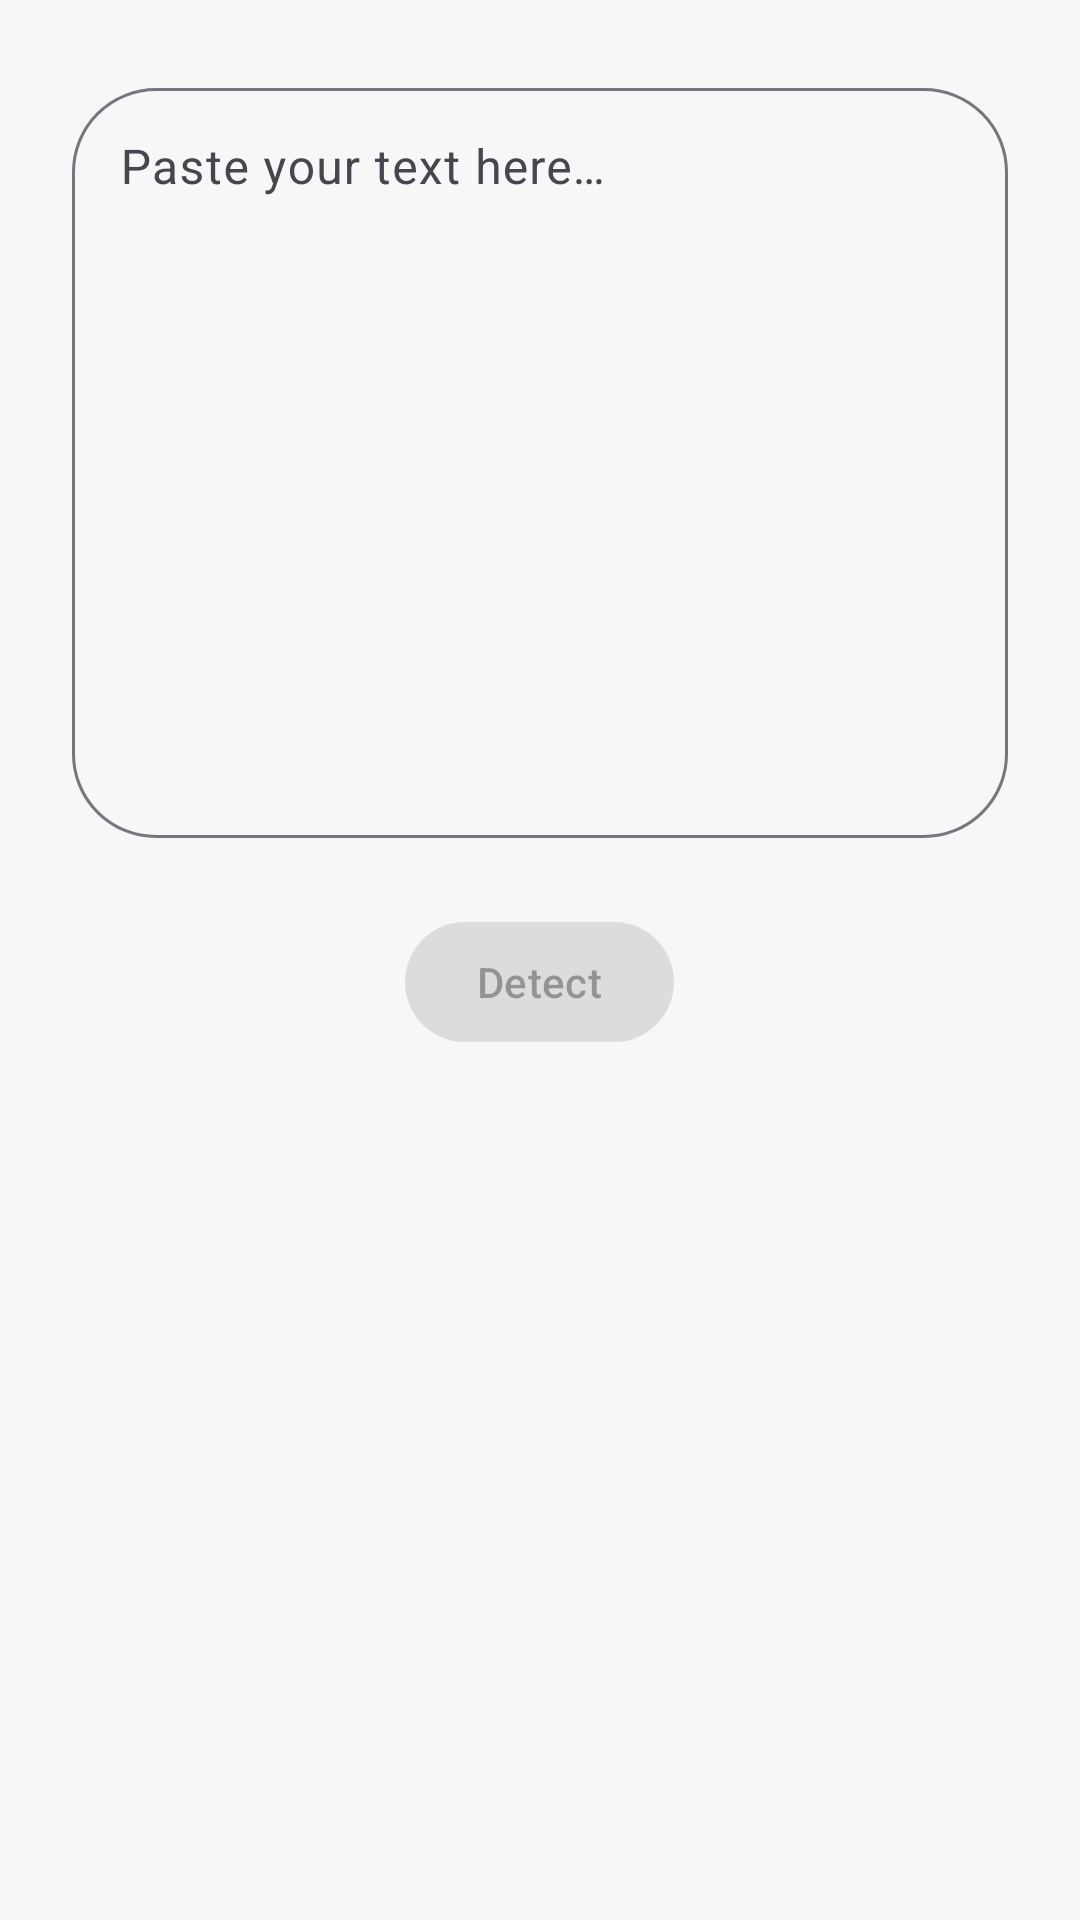

Here is an Android app screen rendered from its layout file. Give the layout XML and the strings, colors and styles it references.
<!-- AndroidManifest.xml: application theme Theme.DetectAI -->
<!-- res/layout/fragment_text_detection.xml -->
<?xml version="1.0" encoding="utf-8"?>
<LinearLayout xmlns:android="http://schemas.android.com/apk/res/android"
    xmlns:app="http://schemas.android.com/apk/res-auto"
    android:layout_width="match_parent"
    android:layout_height="match_parent"
    android:orientation="vertical"
    android:padding="24dp">

    <LinearLayout
        android:id="@+id/textInputStateLayout"
        android:layout_width="match_parent"
        android:layout_height="wrap_content"
        android:orientation="vertical"
        android:visibility="visible">

        <com.google.android.material.textfield.TextInputLayout
            style="@style/Widget.Material3.TextInputLayout.OutlinedBox"
            android:layout_width="match_parent"
            android:layout_height="wrap_content"
            android:hint="Paste your text here…"
            app:boxCornerRadiusBottomEnd="28dp"
            app:boxCornerRadiusBottomStart="28dp"
            app:boxCornerRadiusTopEnd="28dp"
            app:boxCornerRadiusTopStart="28dp">

            <com.google.android.material.textfield.TextInputEditText
                android:id="@+id/textInputEditText"
                android:layout_width="match_parent"
                android:layout_height="250dp"
                android:gravity="top|start" /> </com.google.android.material.textfield.TextInputLayout>

        <Button
            android:id="@+id/detectTextButton"
            android:layout_width="wrap_content"
            android:layout_height="wrap_content"
            android:layout_gravity="center_horizontal"
            android:layout_marginTop="24dp"
            android:enabled="false"
            android:text="Detect" />
    </LinearLayout>

    <ProgressBar
        android:id="@+id/loadingIndicatorText"
        android:layout_width="wrap_content"
        android:layout_height="wrap_content"
        android:layout_gravity="center"
        android:layout_marginTop="32dp"
        android:visibility="gone" />

    <include
        android:id="@+id/resultLayoutText"
        layout="@layout/layout_result"
        android:visibility="gone" />

</LinearLayout>
<!-- res/layout/layout_result.xml (included above) -->
<ScrollView xmlns:android="http://schemas.android.com/apk/res/android"
    xmlns:app="http://schemas.android.com/apk/res-auto"
    android:layout_width="match_parent"
    android:layout_height="match_parent"
    android:fillViewport="true">

    <LinearLayout
        android:layout_width="match_parent"
        android:layout_height="wrap_content"
        android:gravity="center_horizontal"
        android:orientation="vertical"
        android:paddingTop="32dp"
        android:paddingBottom="24dp">

        
        <com.google.android.material.card.MaterialCardView
            android:id="@+id/originalTextCard"
            style="?attr/materialCardViewOutlinedStyle"
            android:layout_width="match_parent"
            android:layout_height="wrap_content"
            android:layout_marginHorizontal="16dp"
            android:layout_marginBottom="24dp"
            android:visibility="gone">

            <LinearLayout
                android:layout_width="match_parent"
                android:layout_height="wrap_content"
                android:orientation="vertical"
                android:padding="16dp">

                <TextView
                    android:layout_width="wrap_content"
                    android:layout_height="wrap_content"
                    android:text="Original Text:"
                    android:textAppearance="?attr/textAppearanceTitleSmall"
                    android:textStyle="bold"
                    android:paddingBottom="8dp" />

                <TextView
                    android:id="@+id/originalTextView"
                    android:layout_width="match_parent"
                    android:layout_height="wrap_content"
                    android:text=""
                    android:textAppearance="?attr/textAppearanceBodyMedium"
                    android:maxLines="10"
                    android:ellipsize="end" />

            </LinearLayout>

        </com.google.android.material.card.MaterialCardView>

        
        <FrameLayout
            android:layout_width="wrap_content"
            android:layout_height="wrap_content">

            <com.google.android.material.progressindicator.CircularProgressIndicator
                android:id="@+id/probabilityIndicator"
                android:layout_width="wrap_content"
                android:layout_height="wrap_content"
                app:indicatorSize="150dp"
                app:indicatorColor="@color/accent_blue_dark"
                app:trackColor="@color/grey_light"
                app:trackCornerRadius="8dp"
                app:trackThickness="16dp" />

            <TextView
                android:id="@+id/probabilityText"
                android:layout_width="wrap_content"
                android:layout_height="wrap_content"
                android:layout_gravity="center"
                android:text="87%"
                android:textAppearance="?attr/textAppearanceHeadlineLarge" />
        </FrameLayout>

        
        <TextView
            android:id="@+id/summaryText"
            android:layout_width="wrap_content"
            android:layout_height="wrap_content"
            android:layout_marginTop="24dp"
            android:text="AI-Generated"
            android:textAppearance="?attr/textAppearanceTitleMedium" />

        
        <com.google.android.material.card.MaterialCardView
            android:id="@+id/reasonsCard"
            style="?attr/materialCardViewOutlinedStyle"
            android:layout_width="match_parent"
            android:layout_height="wrap_content"
            android:layout_marginTop="24dp"
            android:layout_marginHorizontal="16dp">

            <ScrollView
                android:layout_width="match_parent"
                android:layout_height="wrap_content"
                android:maxHeight="300dp">

                
                <TextView
                    android:id="@+id/reasonsText"
                    android:layout_width="match_parent"
                    android:layout_height="wrap_content"
                    android:padding="16dp"
                    android:text="Reasons:"
                    android:textAppearance="?attr/textAppearanceBodyMedium"
                    android:lineSpacingExtra="4dp" />

            </ScrollView>

        </com.google.android.material.card.MaterialCardView>

        
        <Button
            android:id="@+id/tryAgainButton"
            style="?attr/materialButtonOutlinedStyle"
            android:layout_width="wrap_content"
            android:layout_height="wrap_content"
            android:layout_marginTop="24dp"
            android:text="Try Again" />

    </LinearLayout>

</ScrollView>
<!-- resources referenced by this layout -->
<resources>
  <color name="accent_blue_dark">#A6B1FF</color>
  <color name="grey_light">#E0E0E0</color>
  <style name="Theme.DetectAI" parent="Base.Theme.DetectAI" />
  <style name="Base.Theme.DetectAI" parent="Theme.Material3.DayNight.NoActionBar">
          <item name="colorPrimary">@color/accent_blue</item>
          <item name="colorOnPrimary">@color/white</item>
          <item name="android:colorBackground">@color/background_light</item>
          <item name="colorSurface">@color/white</item>
          <item name="colorOnSurface">@color/text_color_primary</item>
      </style>
  <color name="accent_blue">#3B5BFF</color>
  <color name="white">#FFFFFF</color>
  <color name="background_light">#F7F7F7</color>
  <color name="text_color_primary">#1D1D1F</color>
</resources>
